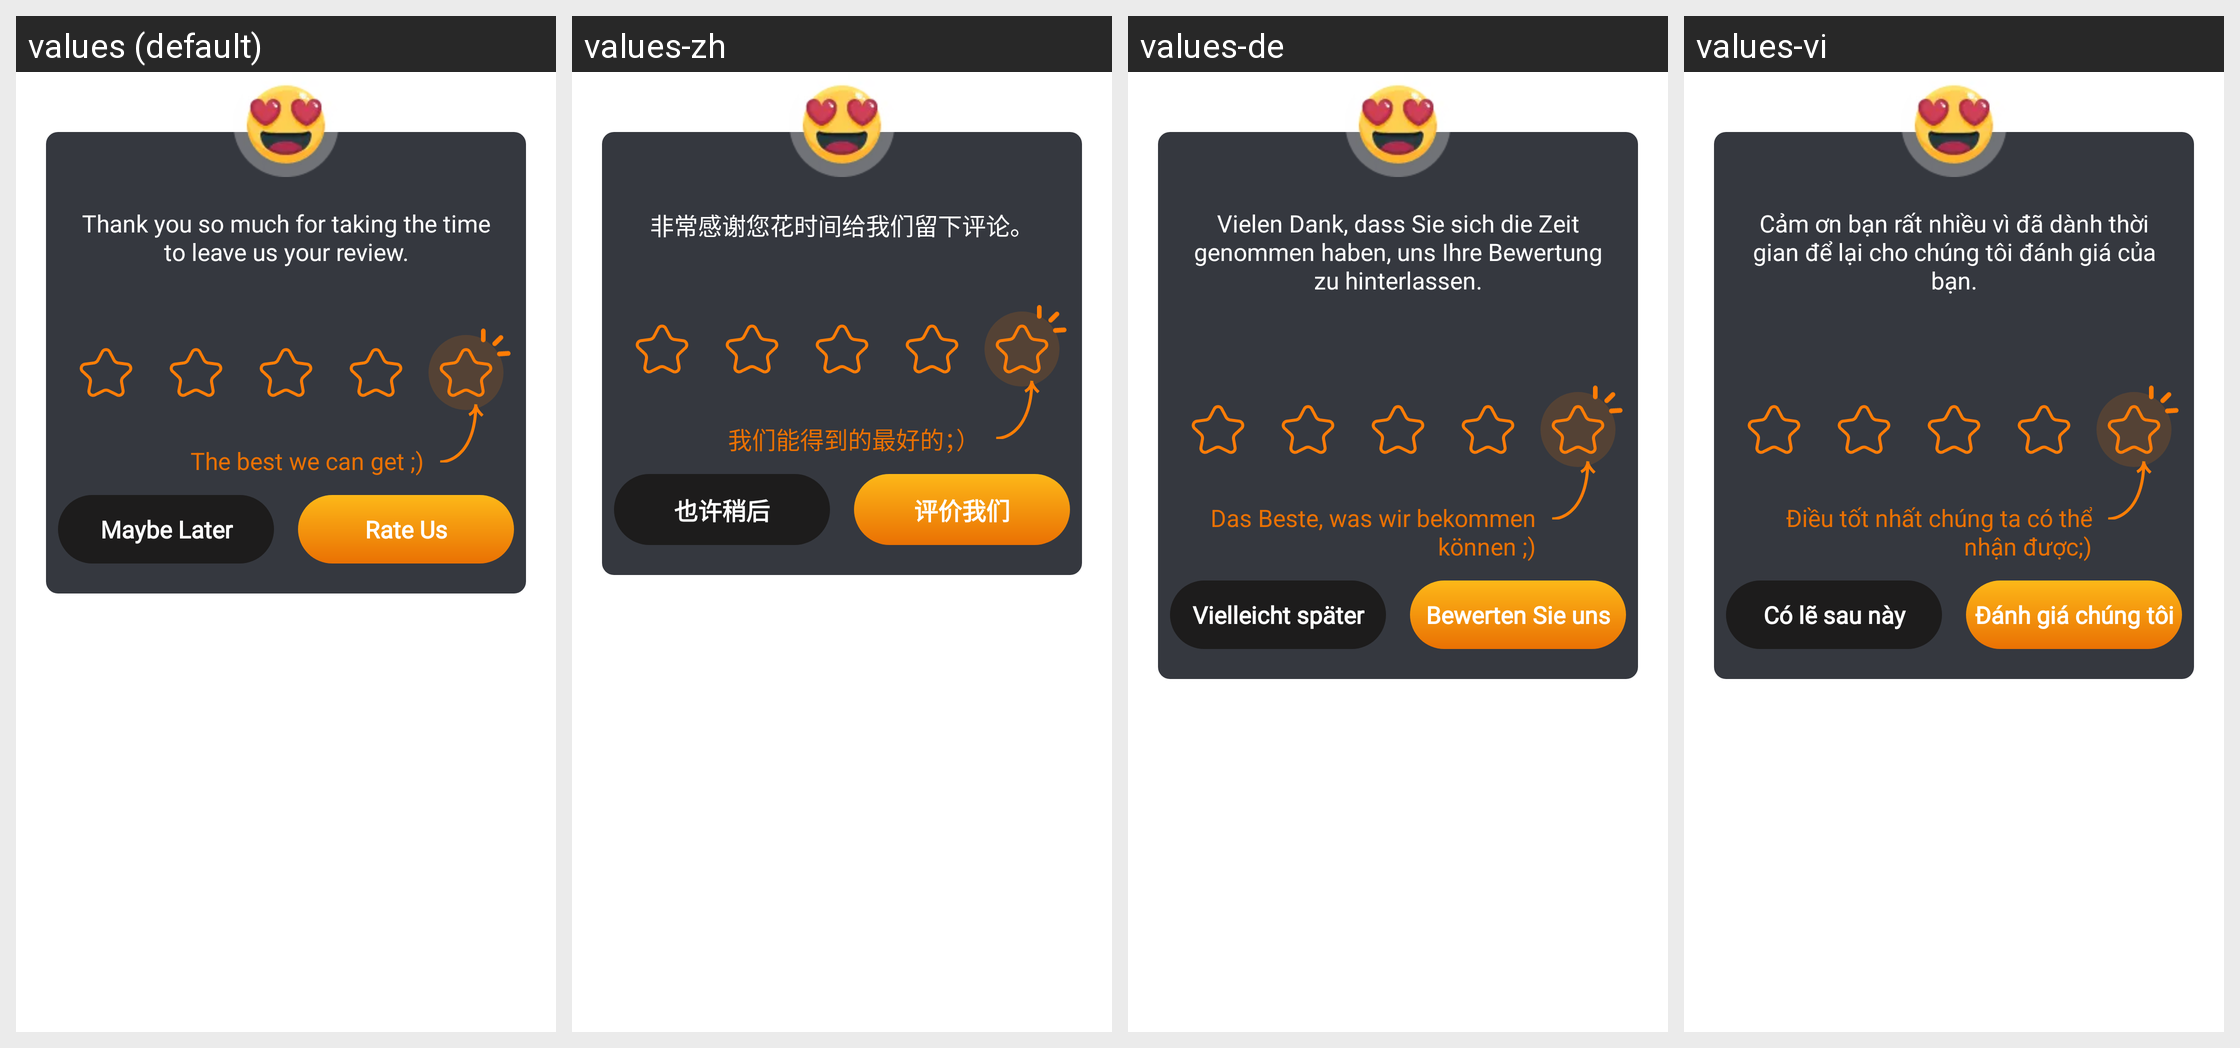

Locale-by-locale string values for the Android screen shown in this grid:
Android screen res/layout/dialog_rate.xml rendered under 4 locales, left to right: values (default), values-zh, values-de, values-vi. Device: Nexus 5 (rendered at 1080×1920; each locale shown at half size, 540×960, under a caption strip naming it); theme Theme.BrokenGlass.
Other locales in the repository, not shown: values-en, values-fr, values-hi, values-in, values-it, values-ja, values-ko, values-nl, values-pt, values-tr.
Strings drawn on this screen, with the default value and each locale's value (text and hints the layout hard-codes, and strings that could not be matched under every locale, appear in the picture but are not listed):

content_5_star
  values: Thank you so much for taking the time to leave us your review.
  values-zh: 非常感谢您花时间给我们留下评论。
  values-de: Vielen Dank, dass Sie sich die Zeit genommen haben, uns Ihre Bewertung zu hinterlassen.
  values-vi: Cảm ơn bạn rất nhiều vì đã dành thời gian để lại cho chúng tôi đánh giá của bạn.

the_best_we_can_get
  values: The best we can get ;)
  values-zh: 我们能得到的最好的；）
  values-de: Das Beste, was wir bekommen können ;)
  values-vi: Điều tốt nhất chúng ta có thể nhận được;)

rate_us
  values: Rate Us
  values-zh: 评价我们
  values-de: Bewerten Sie uns
  values-vi: Đánh giá chúng tôi

maybe
  values: Maybe Later
  values-zh: 也许稍后
  values-de: Vielleicht später
  values-vi: Có lẽ sau này
